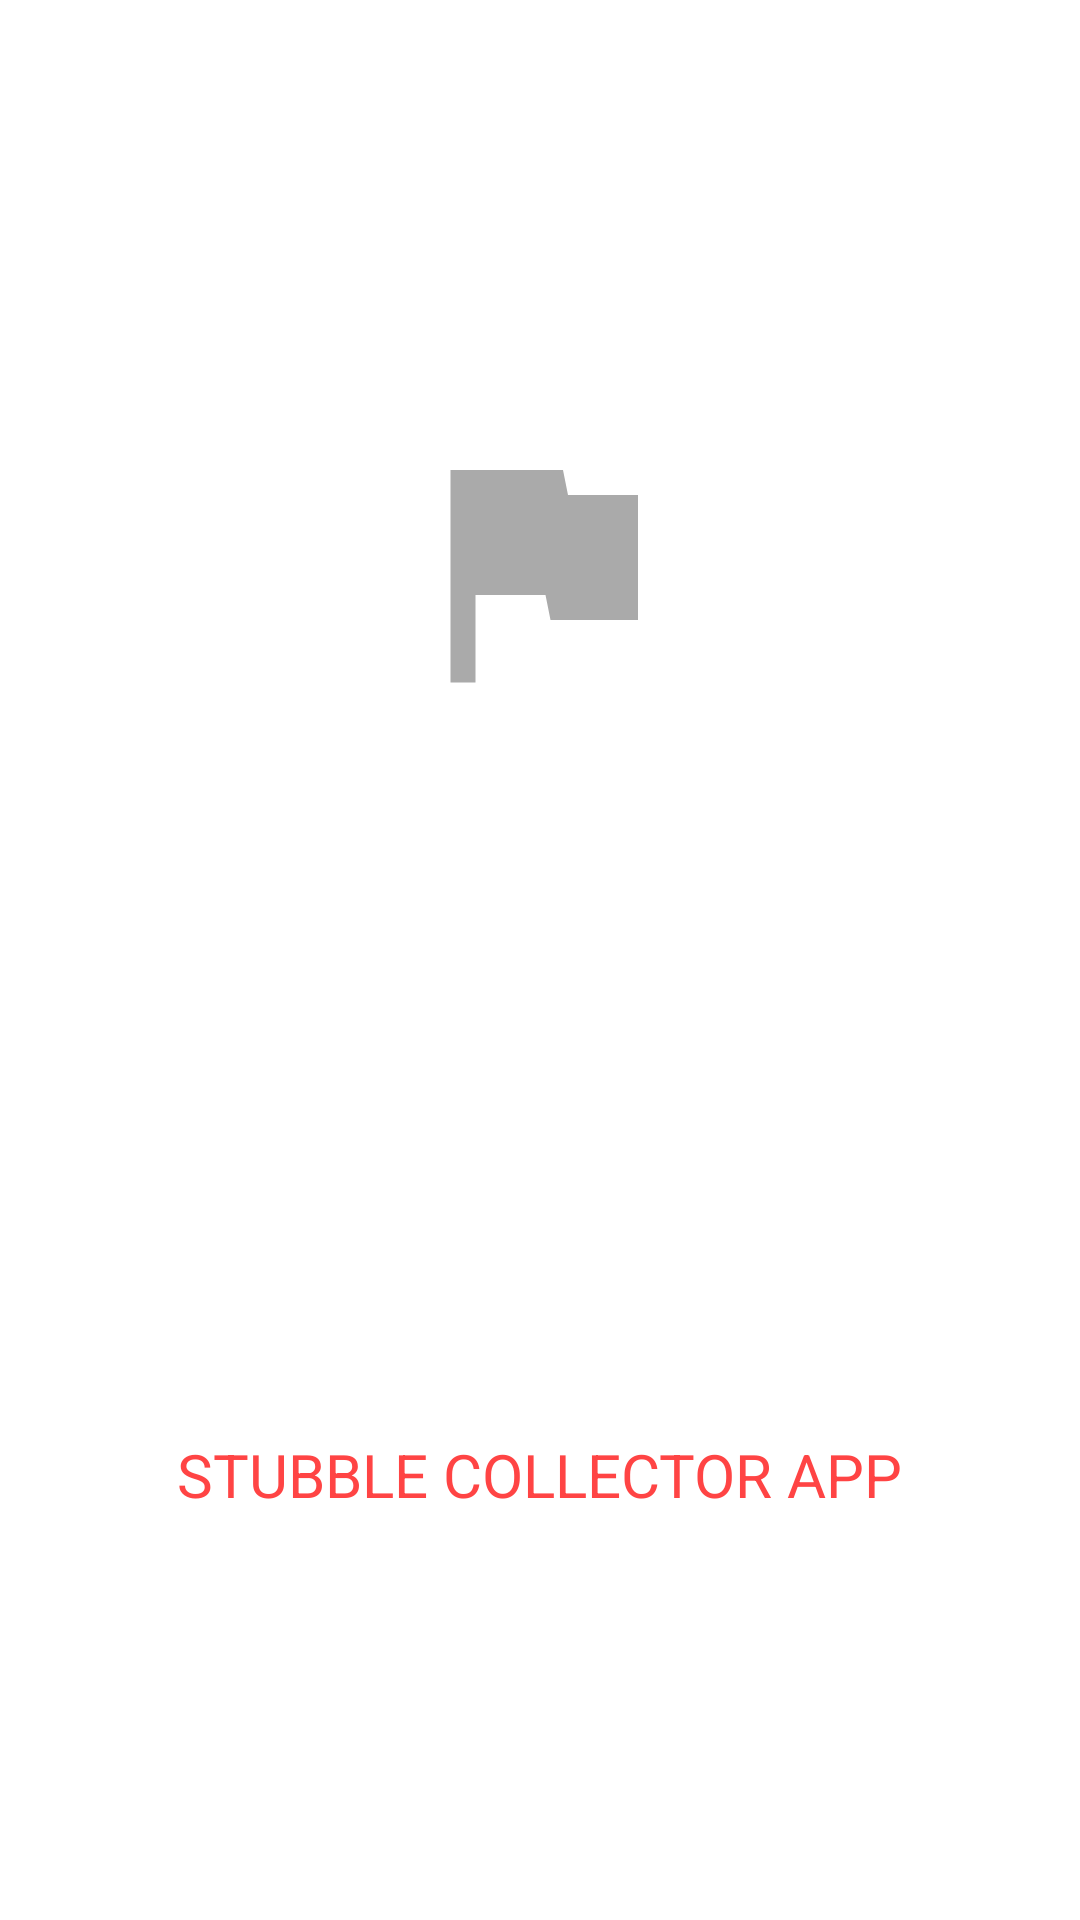

Reconstruct the res/layout file that produces this screen, plus the resources it refers to.
<!-- AndroidManifest.xml: application theme Theme.SCA_NEW -->
<!-- res/layout/activity_splashscreen.xml -->
<?xml version="1.0" encoding="utf-8"?>
<androidx.constraintlayout.widget.ConstraintLayout xmlns:android="http://schemas.android.com/apk/res/android"
    xmlns:app="http://schemas.android.com/apk/res-auto"
    xmlns:tools="http://schemas.android.com/tools"
    android:layout_width="match_parent"
    android:layout_height="match_parent"
    android:background="@color/white"
    tools:context=".Splashscreen">

    <ImageView
        android:id="@+id/iv_logo_splash"
        android:layout_width="100dp"
        android:layout_height="100dp"
        android:src="@drawable/ic_baseline_assistant_photo_24"
        app:layout_constraintBottom_toBottomOf="parent"
        app:layout_constraintEnd_toEndOf="parent"
        app:layout_constraintHorizontal_bias="0.498"
        app:layout_constraintStart_toStartOf="parent"
        app:layout_constraintTop_toTopOf="parent"
        app:layout_constraintVertical_bias="0.259" />

    <TextView
        android:id="@+id/tv_splash_name"
        android:layout_width="wrap_content"
        android:layout_height="wrap_content"
        android:text="STUBBLE COLLECTOR APP"
        android:textColor="@android:color/holo_red_light"
        android:textSize="20sp"
        app:layout_constraintBottom_toBottomOf="parent"
        app:layout_constraintEnd_toEndOf="parent"
        app:layout_constraintStart_toStartOf="parent"
        app:layout_constraintTop_toTopOf="parent"
        app:layout_constraintVertical_bias="0.78" />




</androidx.constraintlayout.widget.ConstraintLayout>
<!-- resources referenced by this layout -->
<resources>
  <color name="white">#FFFFFFFF</color>
  <!-- drawable ic_baseline_assistant_photo_24 (drawable) -->
  <vector android:height="24dp"
      android:viewportHeight="24" android:viewportWidth="24"
      android:width="24dp" xmlns:android="http://schemas.android.com/apk/res/android">
      <path android:fillColor="@android:color/darker_gray" android:pathData="M14.4,6L14,4H5v17h2v-7h5.6l0.4,2h7V6z"/>
  </vector>
  <style name="Theme.SCA_NEW" parent="Theme.MaterialComponents.DayNight.DarkActionBar">
          
          <item name="colorPrimary">@color/purple_500</item>
          <item name="colorPrimaryVariant">@color/purple_700</item>
          <item name="colorOnPrimary">@color/white</item>
          
          <item name="colorSecondary">@color/teal_200</item>
          <item name="colorSecondaryVariant">@color/teal_700</item>
          <item name="colorOnSecondary">@color/black</item>
          
          <item name="android:statusBarColor" tools:targetApi="l">?attr/colorPrimaryVariant</item>
          
      </style>
  <color name="purple_500">#FF6200EE</color>
  <color name="purple_700">#FF3700B3</color>
  <color name="teal_200">#FF03DAC5</color>
  <color name="teal_700">#FF018786</color>
  <color name="black">#FF000000</color>
</resources>
